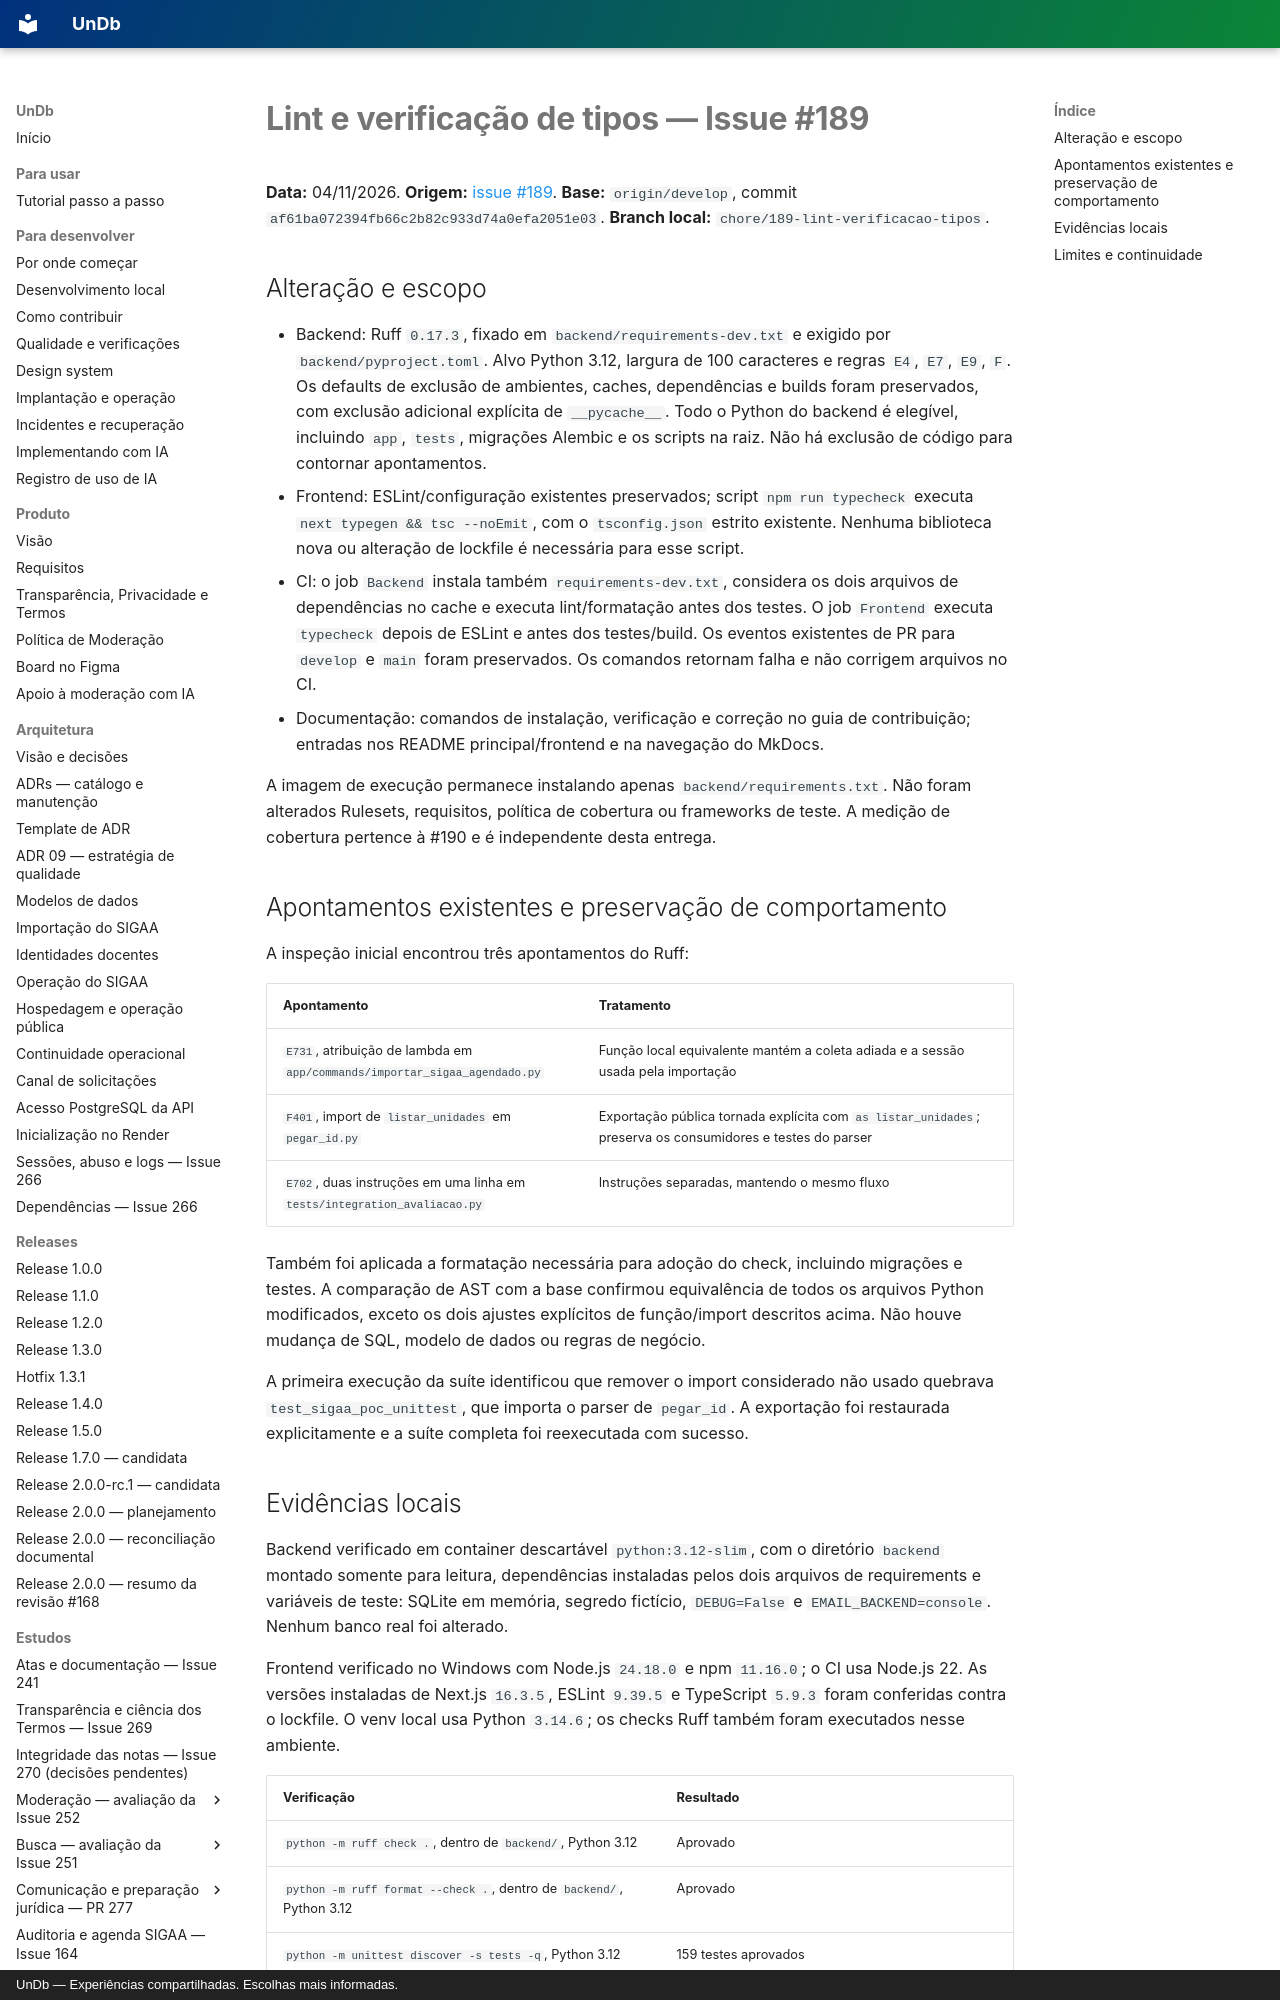

repository: unb-mds/2026-02-UnDb · page: estudos/verificacao-lint-tipos-issue-189/index.html · generator: mkdocs · copyright: UnDb — Experiências compartilhadas. Escolhas mais informadas.

# Lint e verificação de tipos — Issue #189

**Data:** 04/11/2026. **Origem:** [issue #189](https://github.com/unb-mds/2026-02-UnDb/issues/189).
**Base:** `origin/develop`, commit `af61ba072394fb66c2b82c933d74a0efa2051e03`.
**Branch local:** `chore/189-lint-verificacao-tipos`.

## Alteração e escopo

- Backend: Ruff `0.17.3`, fixado em `backend/requirements-dev.txt` e exigido por
  `backend/pyproject.toml`. Alvo Python 3.12, largura de 100 caracteres e regras
  `E4`, `E7`, `E9`, `F`. Os defaults de exclusão de ambientes, caches, dependências
  e builds foram preservados, com exclusão adicional explícita de `__pycache__`.
  Todo o Python do backend é elegível, incluindo `app`, `tests`, migrações Alembic
  e os scripts na raiz. Não há exclusão de código para contornar apontamentos.
- Frontend: ESLint/configuração existentes preservados; script `npm run typecheck`
  executa `next typegen && tsc --noEmit`, com o `tsconfig.json` estrito existente.
  Nenhuma biblioteca nova ou alteração de lockfile é necessária para esse script.
- CI: o job `Backend` instala também `requirements-dev.txt`, considera os dois
  arquivos de dependências no cache e executa lint/formatação antes dos testes.
  O job `Frontend` executa `typecheck` depois de ESLint e antes dos testes/build.
  Os eventos existentes de PR para `develop` e `main` foram preservados.
  Os comandos retornam falha e não corrigem arquivos no CI.
- Documentação: comandos de instalação, verificação e correção no guia de
  contribuição; entradas nos README principal/frontend e na navegação do MkDocs.

A imagem de execução permanece instalando apenas `backend/requirements.txt`.
Não foram alterados Rulesets, requisitos, política de cobertura ou frameworks de teste.
A medição de cobertura pertence à #190 e é independente desta entrega.

## Apontamentos existentes e preservação de comportamento

A inspeção inicial encontrou três apontamentos do Ruff:

| Apontamento | Tratamento |
|---|---|
| `E731`, atribuição de lambda em `app/commands/importar_sigaa_agendado.py` | Função local equivalente mantém a coleta adiada e a sessão usada pela importação |
| `F401`, import de `listar_unidades` em `pegar_id.py` | Exportação pública tornada explícita com `as listar_unidades`; preserva os consumidores e testes do parser |
| `E702`, duas instruções em uma linha em `tests/integration_avaliacao.py` | Instruções separadas, mantendo o mesmo fluxo |

Também foi aplicada a formatação necessária para adoção do check, incluindo
migrações e testes. A comparação de AST com a base confirmou equivalência de todos
os arquivos Python modificados, exceto os dois ajustes explícitos de função/import
descritos acima. Não houve mudança de SQL, modelo de dados ou regras de negócio.

A primeira execução da suíte identificou que remover o import considerado não usado
quebrava `test_sigaa_poc_unittest`, que importa o parser de `pegar_id`. A exportação
foi restaurada explicitamente e a suíte completa foi reexecutada com sucesso.
